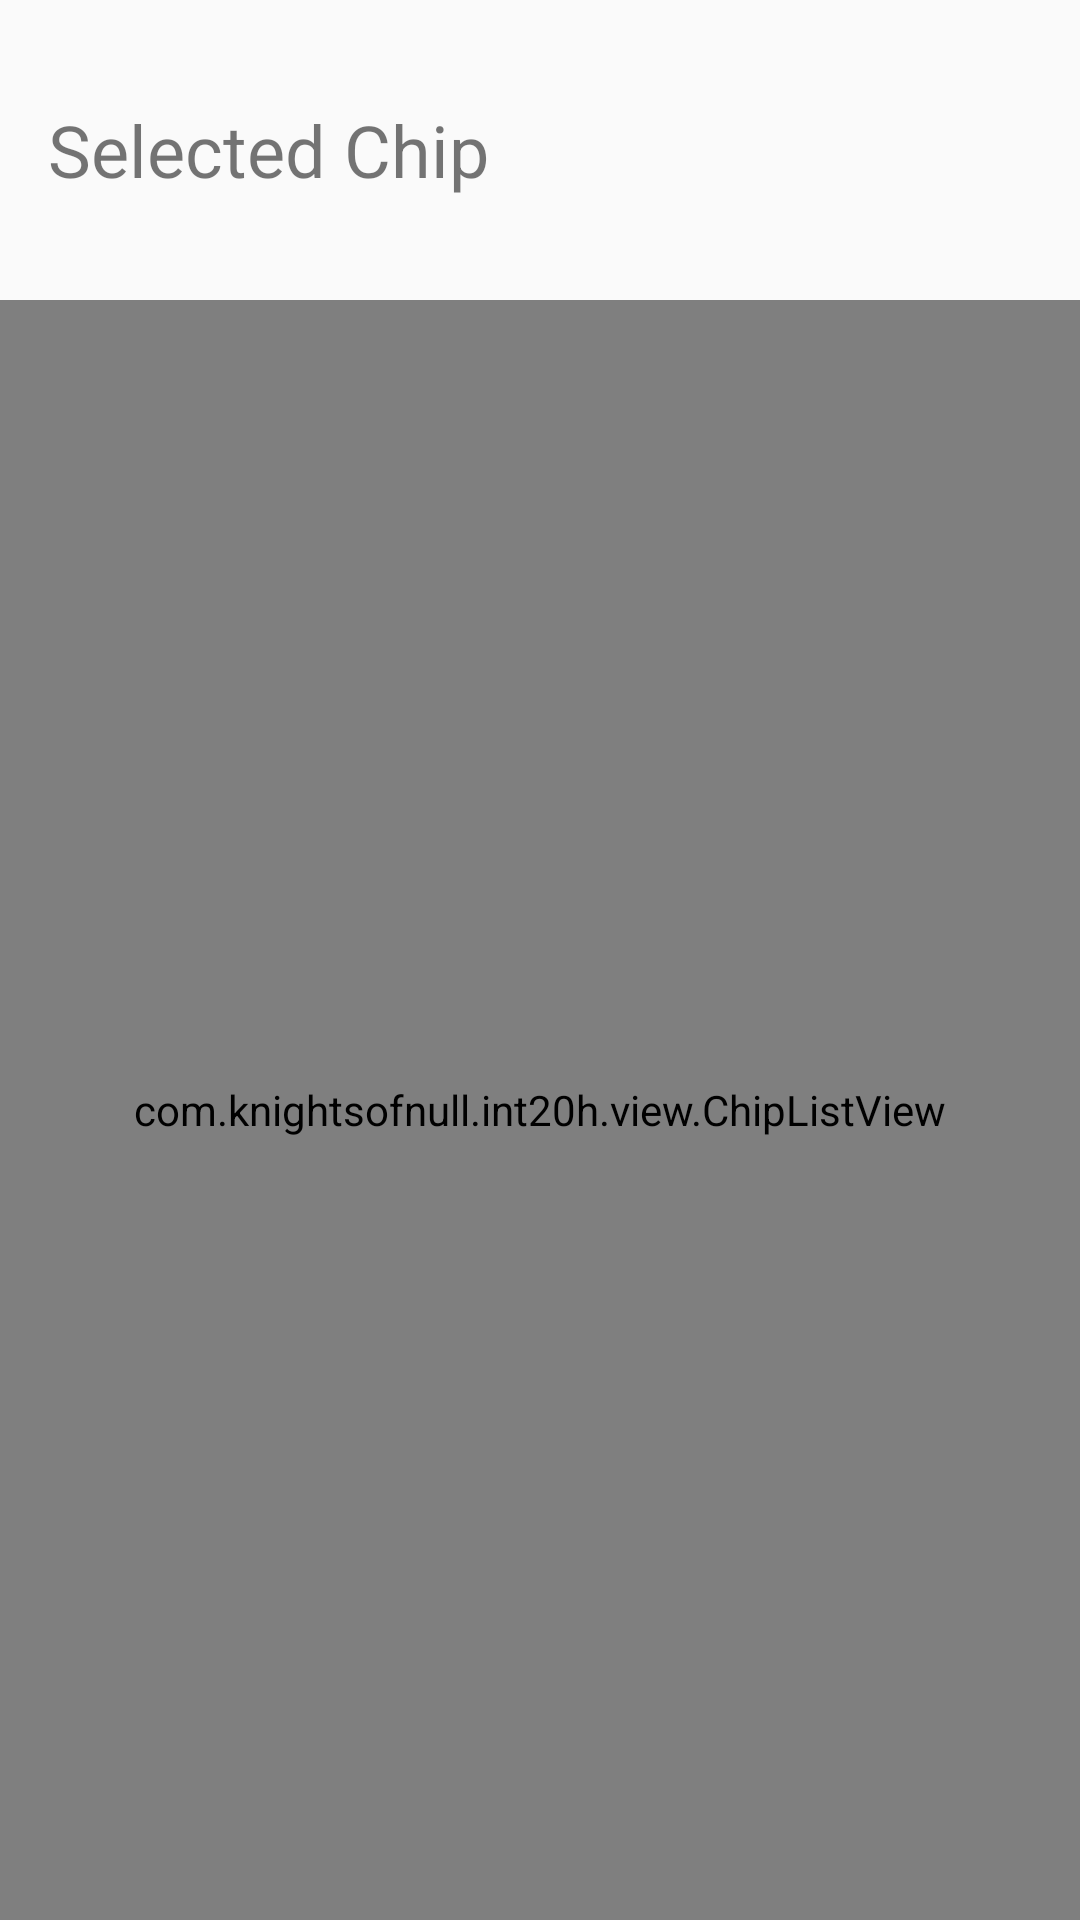

Android layout source for this screen:
<!-- AndroidManifest.xml: application theme AppTheme -->
<!-- res/layout/view_bottom_sheet_v2.xml -->
<?xml version="1.0" encoding="utf-8"?>
<LinearLayout
    xmlns:android="http://schemas.android.com/apk/res/android"
    android:orientation="vertical"
    android:layout_width="match_parent"
    android:layout_height="match_parent">

    <TextView
        android:id="@+id/selectedChip"
        android:layout_width="match_parent"
        android:layout_height="100dp"
        android:gravity="center_vertical"
        android:textSize="24sp"
        android:paddingLeft="16dp"
        android:text="Selected Chip"/>

    <com.knightsofnull.int20h.view.ChipListView
        android:id="@+id/chipList"
        android:layout_width="match_parent"
        android:layout_height="match_parent"/>
</LinearLayout>
<!-- resources referenced by this layout -->
<resources>
  <style name="AppTheme" parent="Theme.AppCompat.Light.NoActionBar">
          
          <item name="colorPrimary">@color/primary</item>
          <item name="colorPrimaryDark">@color/primary_dark</item>
          <item name="colorAccent">@color/accent</item>
      </style>
  <color name="primary">#2196F3</color>
  <color name="primary_dark">#1976D2</color>
  <color name="accent">#FFC107</color>
</resources>
